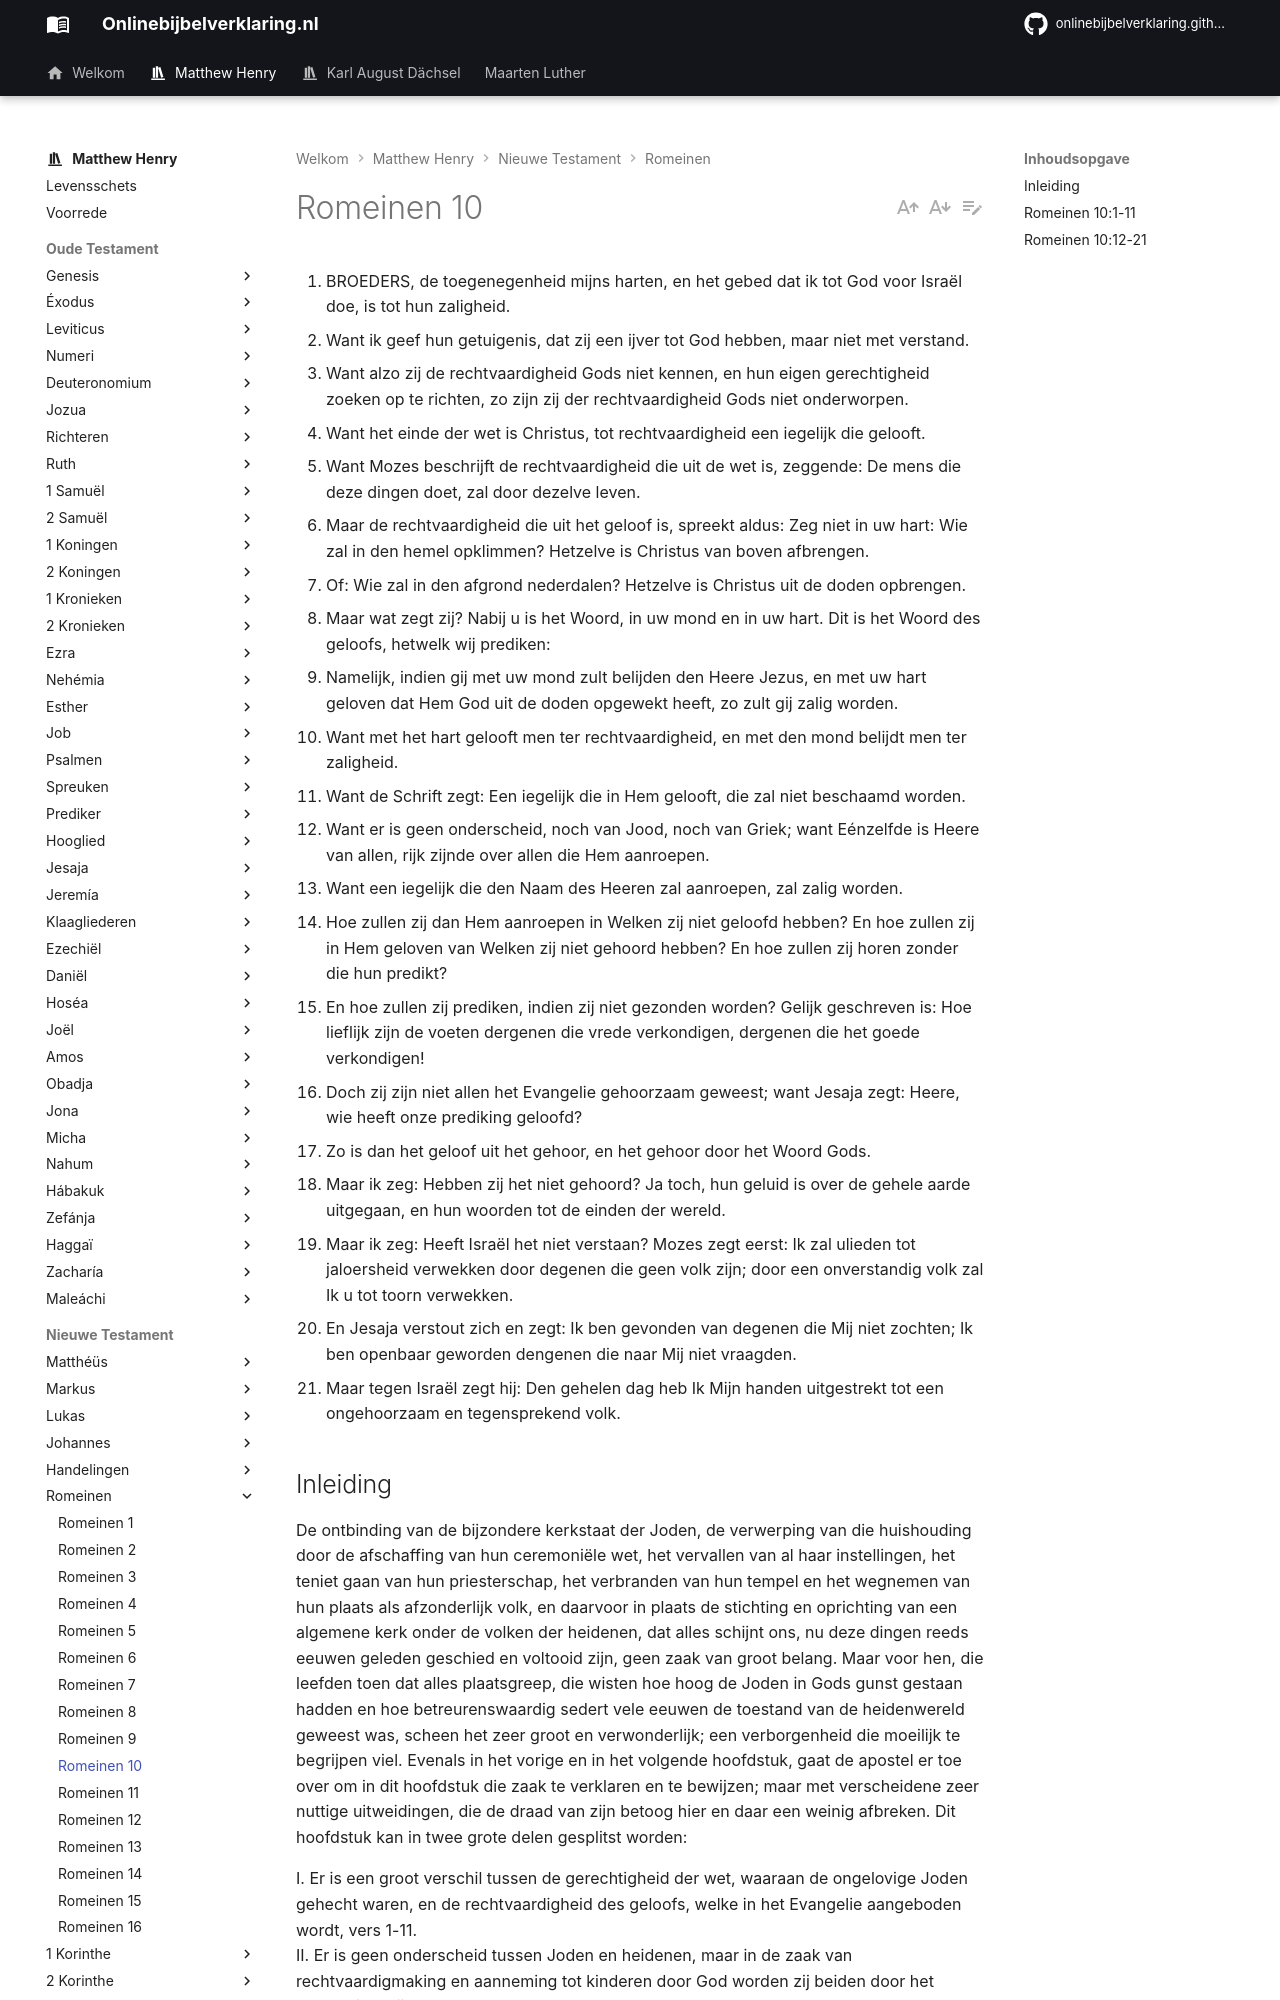

repository: onlinebijbelverklaring/onlinebijbelverklaring.github.io · page: matthewhenry/Romeinen/Romeinen10/index.html · generator: mkdocs

1. BROEDERS, de toegenegenheid mijns harten, en het gebed dat ik tot God voor Israël doe, is tot hun zaligheid.
2. Want ik geef hun getuigenis, dat zij een ijver tot God hebben, maar niet met verstand.
3. Want alzo zij de rechtvaardigheid Gods niet kennen, en hun eigen gerechtigheid zoeken op te richten, zo zijn zij der rechtvaardigheid Gods niet onderworpen.
4. Want het einde der wet is Christus, tot rechtvaardigheid een iegelijk die gelooft.
5. Want Mozes beschrijft de rechtvaardigheid die uit de wet is, zeggende: De mens die deze dingen doet, zal door dezelve leven.
6. Maar de rechtvaardigheid die uit het geloof is, spreekt aldus: Zeg niet in uw hart: Wie zal in den hemel opklimmen? Hetzelve is Christus van boven afbrengen.
7. Of: Wie zal in den afgrond nederdalen? Hetzelve is Christus uit de doden opbrengen.
8. Maar wat zegt zij? Nabij u is het Woord, in uw mond en in uw hart. Dit is het Woord des geloofs, hetwelk wij prediken:
9. Namelijk, indien gij met uw mond zult belijden den Heere Jezus, en met uw hart geloven dat Hem God uit de doden opgewekt heeft, zo zult gij zalig worden.
10. Want met het hart gelooft men ter rechtvaardigheid, en met den mond belijdt men ter zaligheid.
11. Want de Schrift zegt: Een iegelijk die in Hem gelooft, die zal niet beschaamd worden.
12. Want er is geen onderscheid, noch van Jood, noch van Griek; want Eénzelfde is Heere van allen, rijk zijnde over allen die Hem aanroepen.
13. Want een iegelijk die den Naam des Heeren zal aanroepen, zal zalig worden.
14. Hoe zullen zij dan Hem aanroepen in Welken zij niet geloofd hebben? En hoe zullen zij in Hem geloven van Welken zij niet gehoord hebben? En hoe zullen zij horen zonder die hun predikt?
15. En hoe zullen zij prediken, indien zij niet gezonden worden? Gelijk geschreven is: Hoe lieflijk zijn de voeten dergenen die vrede verkondigen, dergenen die het goede verkondigen!
16. Doch zij zijn niet allen het Evangelie gehoorzaam geweest; want Jesaja zegt: Heere, wie heeft onze prediking geloofd?
17. Zo is dan het geloof uit het gehoor, en het gehoor door het Woord Gods.
18. Maar ik zeg: Hebben zij het niet gehoord? Ja toch, hun geluid is over de gehele aarde uitgegaan, en hun woorden tot de einden der wereld.
19. Maar ik zeg: Heeft Israël het niet verstaan? Mozes zegt eerst: Ik zal ulieden tot jaloersheid verwekken door degenen die geen volk zijn; door een onverstandig volk zal Ik u tot toorn verwekken.
20. En Jesaja verstout zich en zegt: Ik ben gevonden van degenen die Mij niet zochten; Ik ben openbaar geworden dengenen die naar Mij niet vraagden.
21. Maar tegen Israël zegt hij: Den gehelen dag heb Ik Mijn handen uitgestrekt tot een ongehoorzaam en tegensprekend volk.

## Inleiding

De ontbinding van de bijzondere kerkstaat der Joden, de verwerping van die huishouding door de afschaffing van hun ceremoniële wet, het vervallen van al haar instellingen, het teniet gaan van hun priesterschap, het verbranden van hun tempel en het wegnemen van hun plaats als afzonderlijk volk, en daarvoor in plaats de stichting en oprichting van een algemene kerk onder de volken der heidenen, dat alles schijnt ons, nu deze dingen reeds eeuwen geleden geschied en voltooid zijn, geen zaak van groot belang. Maar voor hen, die leefden toen dat alles plaatsgreep, die wisten hoe hoog de Joden in Gods gunst gestaan hadden en hoe betreurenswaardig sedert vele eeuwen de toestand van de heidenwereld geweest was, scheen het zeer groot en verwonderlijk; een verborgenheid die moeilijk te begrijpen viel. Evenals in het vorige en in het volgende hoofdstuk, gaat de apostel er toe over om in dit hoofdstuk die zaak te verklaren en te bewijzen; maar met verscheidene zeer nuttige uitweidingen, die de draad van zijn betoog hier en daar een weinig afbreken. Dit hoofdstuk kan in twee grote delen gesplitst worden: 

I.	Er is een groot verschil tussen de gerechtigheid der wet, waaraan de ongelovige Joden gehecht waren, en de rechtvaardigheid des geloofs, welke in het Evangelie aangeboden wordt, vers 1-11.  
II.	Er is geen onderscheid tussen Joden en heidenen, maar in de zaak van rechtvaardigmaking en aanneming tot kinderen door God worden zij beiden door het Evangelie gelijk gesteld, vers 12-21.
